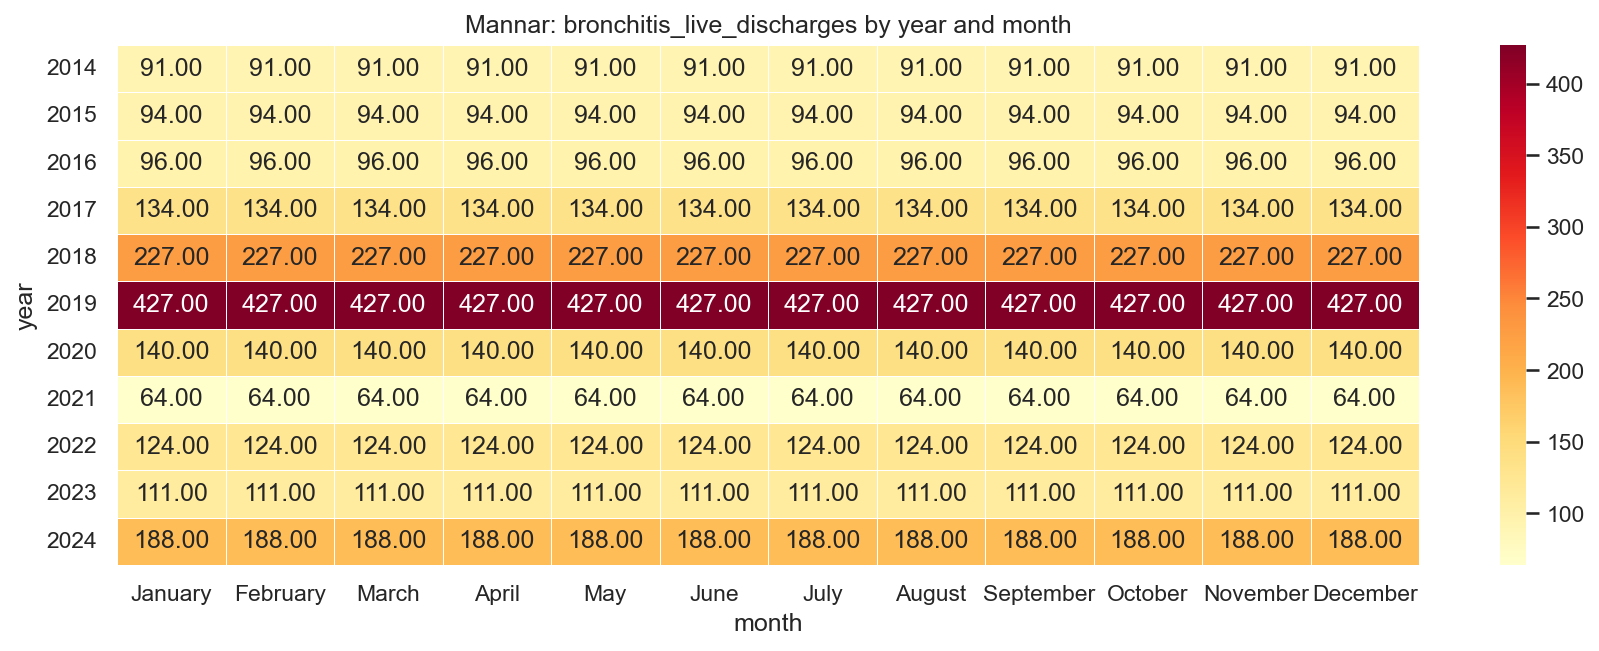

Source data for this figure (header and first rows):
year, January, February, March, April, May, June, July, August, September, October, November, December
2014, 91.0, 91.0, 91.0, 91.0, 91.0, 91.0, 91.0, 91.0, 91.0, 91.0, 91.0, 91.0
2015, 94.0, 94.0, 94.0, 94.0, 94.0, 94.0, 94.0, 94.0, 94.0, 94.0, 94.0, 94.0
2016, 96.0, 96.0, 96.0, 96.0, 96.0, 96.0, 96.0, 96.0, 96.0, 96.0, 96.0, 96.0
2017, 134.0, 134.0, 134.0, 134.0, 134.0, 134.0, 134.0, 134.0, 134.0, 134.0, 134.0, 134.0
2018, 227.0, 227.0, 227.0, 227.0, 227.0, 227.0, 227.0, 227.0, 227.0, 227.0, 227.0, 227.0
2019, 427.0, 427.0, 427.0, 427.0, 427.0, 427.0, 427.0, 427.0, 427.0, 427.0, 427.0, 427.0
2020, 140.0, 140.0, 140.0, 140.0, 140.0, 140.0, 140.0, 140.0, 140.0, 140.0, 140.0, 140.0
2021, 64.0, 64.0, 64.0, 64.0, 64.0, 64.0, 64.0, 64.0, 64.0, 64.0, 64.0, 64.0
2022, 124.0, 124.0, 124.0, 124.0, 124.0, 124.0, 124.0, 124.0, 124.0, 124.0, 124.0, 124.0
2023, 111.0, 111.0, 111.0, 111.0, 111.0, 111.0, 111.0, 111.0, 111.0, 111.0, 111.0, 111.0
2024, 188.0, 188.0, 188.0, 188.0, 188.0, 188.0, 188.0, 188.0, 188.0, 188.0, 188.0, 188.0
